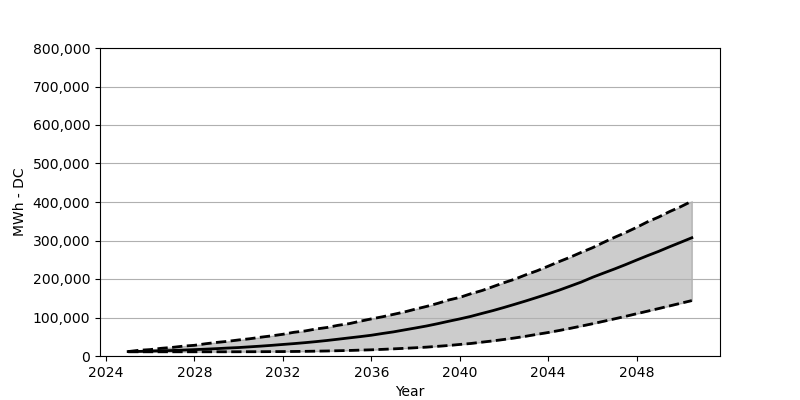

Values plotted in this chart, from the file beside it:
Date, Low, Base, High
2025-01, 10948, 11520, 11520
2025-07, 10948, 11929, 14952
2026-01, 10948, 12746, 16667
2026-07, 10948, 13563, 20017
2027-01, 10948, 14298, 22387
2027-07, 10948, 15442, 25655
2028-01, 10948, 16586, 27779
2028-07, 10948, 17730, 31783
2029-01, 10948, 19119, 35296
2029-07, 10948, 20671, 38074
2030-01, 11030, 21978, 41750
2030-07, 11112, 23776, 44773
2031-01, 11193, 25655, 48859
2031-07, 11357, 27697, 52372
2032-01, 11520, 29985, 56457
2032-07, 11765, 32191, 61604
2033-01, 12092, 34642, 65036
2033-07, 12582, 37338, 70183
2034-01, 13073, 40361, 74105
2034-07, 13726, 43630, 79742
2035-01, 14380, 47061, 84073
2035-07, 15279, 50329, 90364
2036-01, 16096, 53924, 96410
2036-07, 17239, 58418, 101802
2037-01, 18547, 62666, 108175
2037-07, 19936, 67732, 114385
2038-01, 21406, 72798, 121901
2038-07, 23040, 77945, 128764
2039-01, 25165, 83909, 136690
2039-07, 27289, 90201, 145432
2040-01, 29985, 96328, 152213
2040-07, 32518, 102865, 161691
2041-01, 35949, 110545, 169943
2041-07, 39218, 117898, 180074
2042-01, 42976, 126068, 190451
2042-07, 46979, 134484, 199765
2043-01, 51391, 143226, 211203
2043-07, 56294, 152213, 221334
2044-01, 61032, 161528, 233263
2044-07, 66261, 171087, 245273
2045-01, 71899, 181627, 256794
2045-07, 77700, 192085, 269294
2046-01, 83746, 204340, 281141
2046-07, 90037, 215207, 294867
2047-01, 96492, 226073, 308185
2047-07, 102946, 237267, 320522
2048-01, 109809, 249195, 334167
2048-07, 116509, 260715, 348628
2049-01, 123290, 271909, 361047
2049-07, 130153, 283837, 375264
2050-01, 137098, 295521, 388009
2050-07, 143961, 307123, 402144
